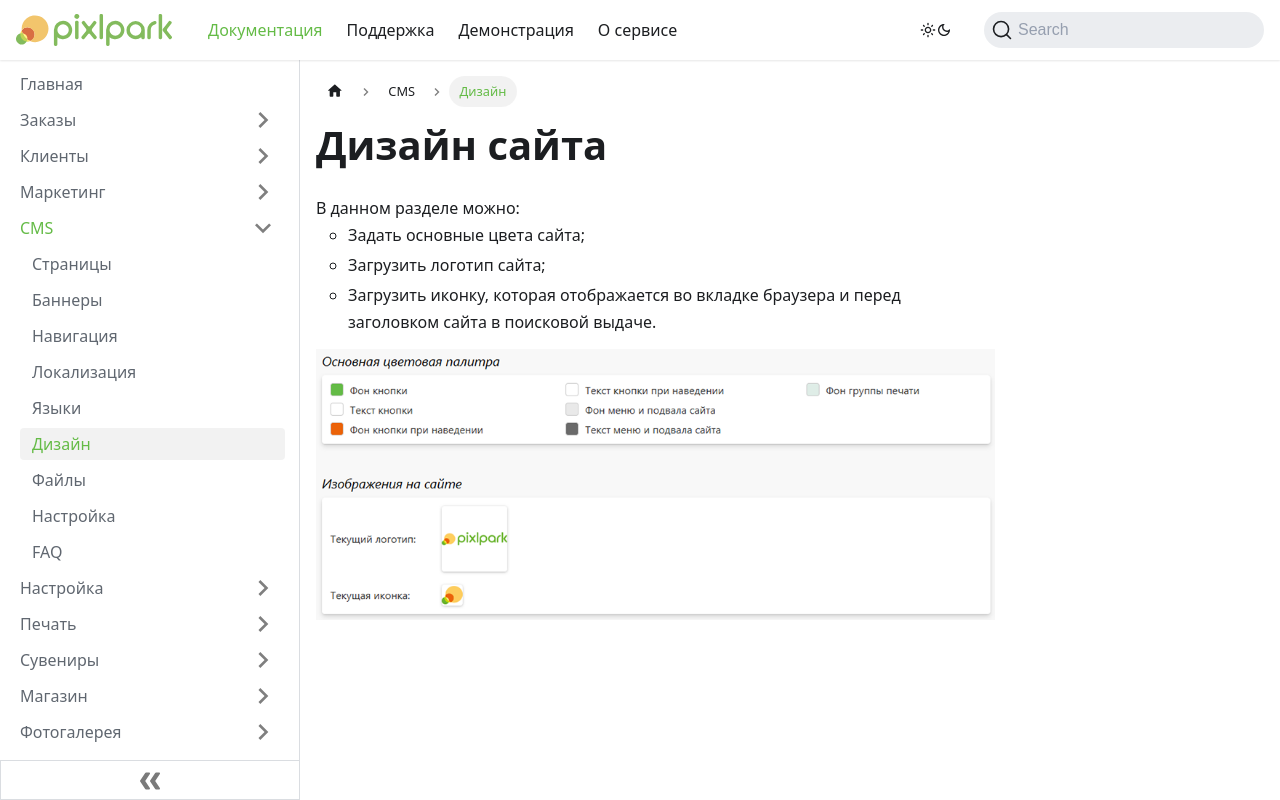

repository: Pixlpark/new-doc · page: cms/design.html · generator: docusaurus

---
title: Дизайн
description: Загрузка логотипа, иконки и задание цветовой схемы сайта
sidebar_position: 6
---

# Дизайн сайта
* В данном разделе можно:
    + Задать основные цвета сайта;
    + Загрузить логотип сайта;
    + Загрузить иконку, которая отображается во вкладке браузера и перед заголовком сайта в поисковой выдаче.
* ![](../_media/cms/design.png)
